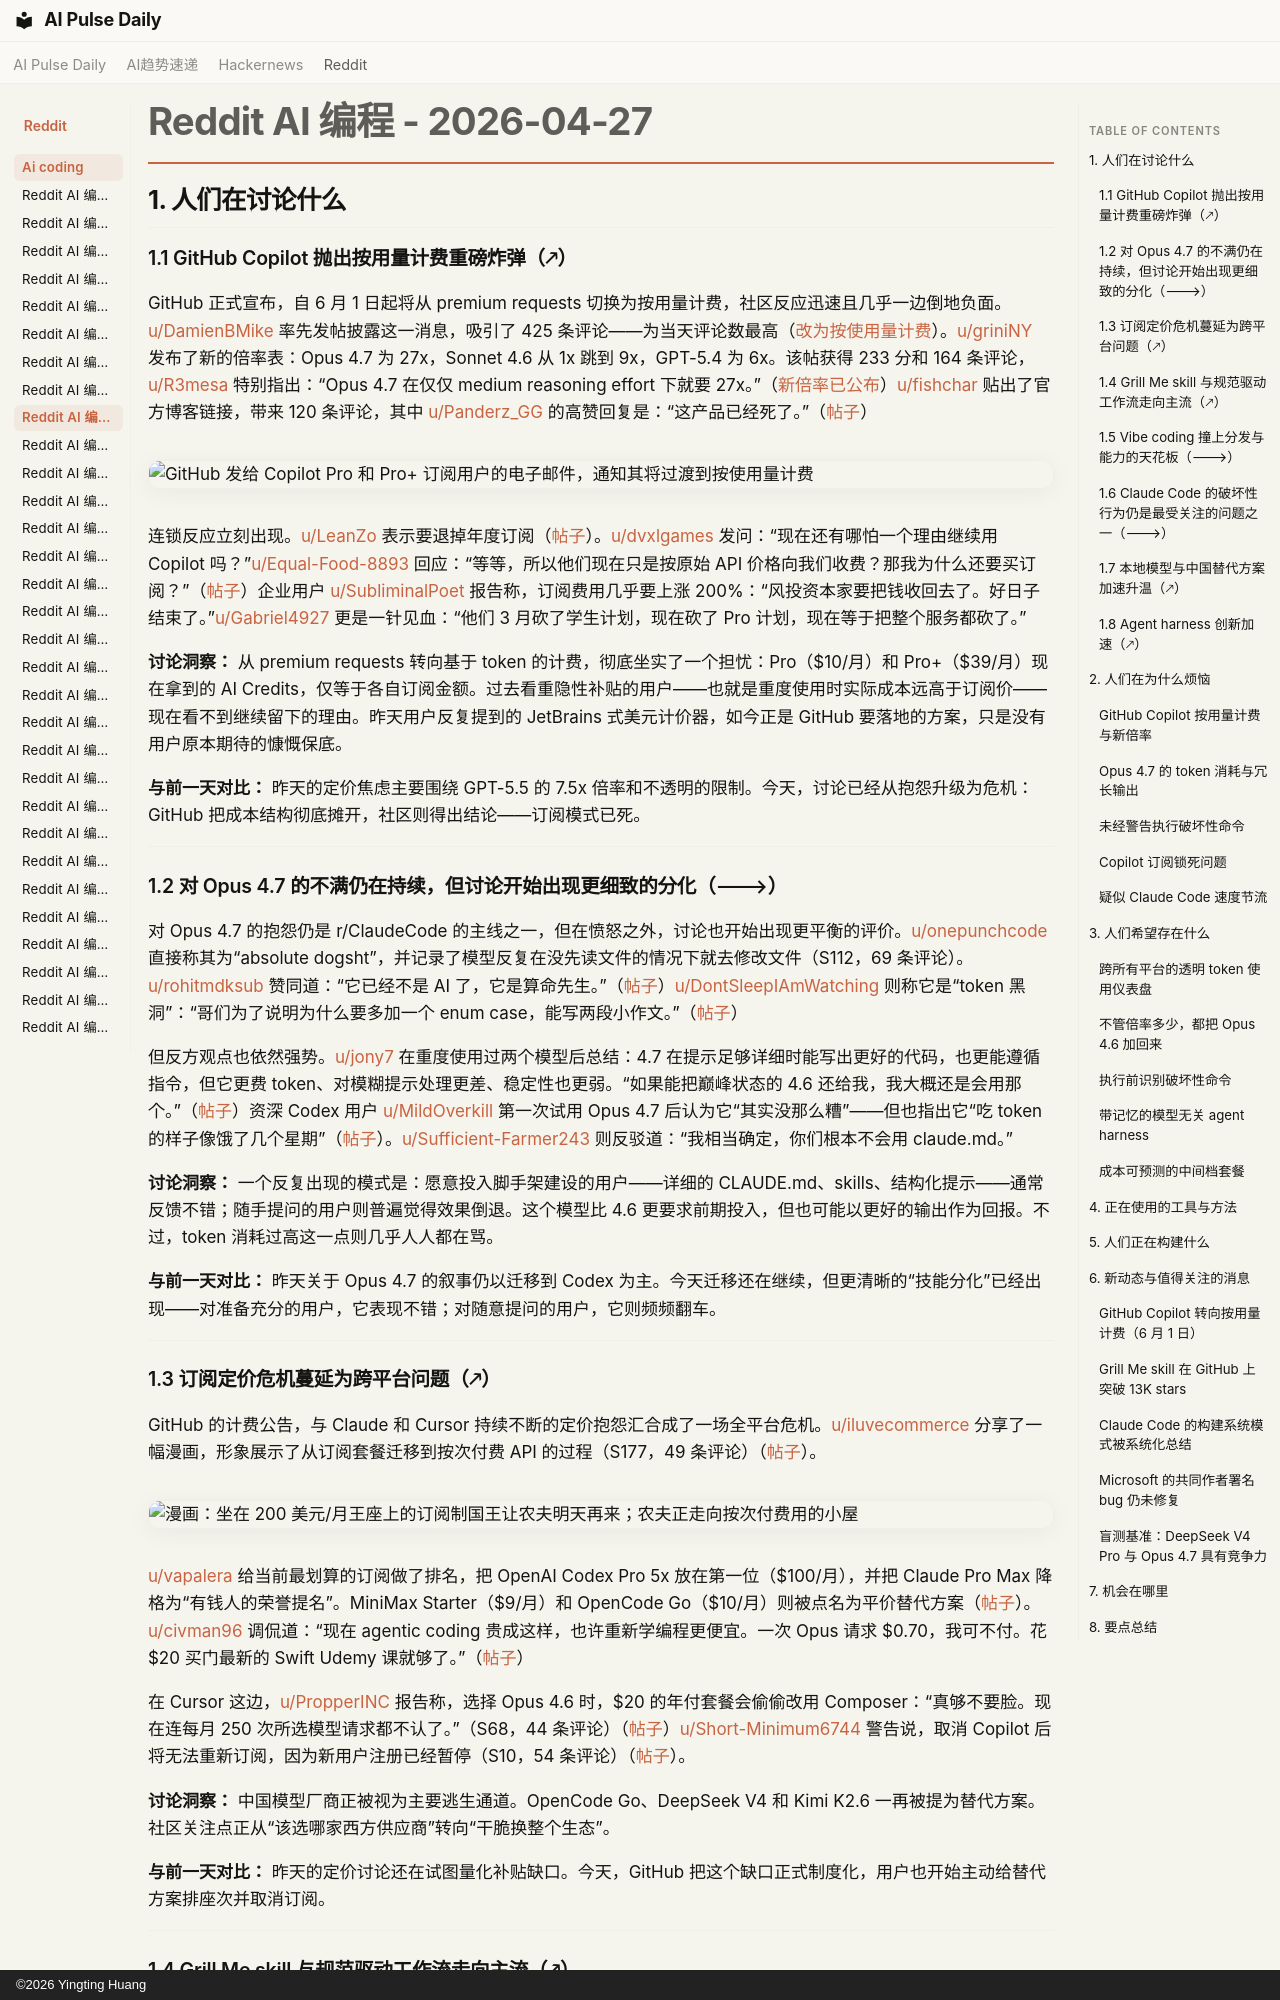

repository: vibewatch/vibewatch.github.io · page: reddit/ai-coding/2026-04-27.zh/index.html · generator: mkdocs · copyright: ©2026 Yingting Huang

# Reddit AI 编程 - 2026-04-27

## 1. 人们在讨论什么

### 1.1 GitHub Copilot 抛出按用量计费重磅炸弹（🡕）

GitHub 正式宣布，自 6 月 1 日起将从 premium requests 切换为按用量计费，社区反应迅速且几乎一边倒地负面。[u/DamienBMike](https://www.reddit.com/user/DamienBMike) 率先发帖披露这一消息，吸引了 425 条评论——为当天评论数最高（[改为按使用量计费](https://www.reddit.com/r/GithubCopilot/comments/1sx896q)）。[u/griniNY](https://www.reddit.com/user/griniNY) 发布了新的倍率表：Opus 4.7 为 27x，Sonnet 4.6 从 1x 跳到 9x，GPT-5.4 为 6x。该帖获得 233 分和 164 条评论，[u/R3mesa](https://www.reddit.com/user/R3mesa) 特别指出：“Opus 4.7 在仅仅 medium reasoning effort 下就要 27x。”（[新倍率已公布](https://www.reddit.com/r/GithubCopilot/comments/1sx8gee)）[u/fishchar](https://www.reddit.com/user/fishchar) 贴出了官方博客链接，带来 120 条评论，其中 [u/Panderz_GG](https://www.reddit.com/user/Panderz_GG) 的高赞回复是：“这产品已经死了。”（[帖子](https://www.reddit.com/r/GithubCopilot/comments/1sx8oqd)）

![GitHub 发给 Copilot Pro 和 Pro+ 订阅用户的电子邮件，通知其将过渡到按使用量计费](https://i.redd.it/09venqr9crxg1.jpeg)

连锁反应立刻出现。[u/LeanZo](https://www.reddit.com/user/LeanZo) 表示要退掉年度订阅（[帖子](https://www.reddit.com/r/GithubCopilot/comments/1sxbxje)）。[u/dvxlgames](https://www.reddit.com/user/dvxlgames) 发问：“现在还有哪怕一个理由继续用 Copilot 吗？”[u/Equal-Food-8893](https://www.reddit.com/user/Equal-Food-8893) 回应：“等等，所以他们现在只是按原始 API 价格向我们收费？那我为什么还要买订阅？”（[帖子](https://www.reddit.com/r/GithubCopilot/comments/1sx8mq8)）企业用户 [u/SubliminalPoet](https://www.reddit.com/user/SubliminalPoet) 报告称，订阅费用几乎要上涨 200%：“风投资本家要把钱收回去了。好日子结束了。”[u/Gabriel4927](https://www.reddit.com/user/Gabriel4927) 更是一针见血：“他们 3 月砍了学生计划，现在砍了 Pro 计划，现在等于把整个服务都砍了。”

**讨论洞察：** 从 premium requests 转向基于 token 的计费，彻底坐实了一个担忧：Pro（$10/月）和 Pro+（$39/月）现在拿到的 AI Credits，仅等于各自订阅金额。过去看重隐性补贴的用户——也就是重度使用时实际成本远高于订阅价——现在看不到继续留下的理由。昨天用户反复提到的 JetBrains 式美元计价器，如今正是 GitHub 要落地的方案，只是没有用户原本期待的慷慨保底。

**与前一天对比：** 昨天的定价焦虑主要围绕 GPT-5.5 的 7.5x 倍率和不透明的限制。今天，讨论已经从抱怨升级为危机：GitHub 把成本结构彻底摊开，社区则得出结论——订阅模式已死。

---

### 1.2 对 Opus 4.7 的不满仍在持续，但讨论开始出现更细致的分化（🡒）

对 Opus 4.7 的抱怨仍是 r/ClaudeCode 的主线之一，但在愤怒之外，讨论也开始出现更平衡的评价。[u/onepunchcode](https://www.reddit.com/user/onepunchcode) 直接称其为“absolute dogsht”，并记录了模型反复在没先读文件的情况下就去修改文件（S112，69 条评论）。[u/rohitmdksub](https://www.reddit.com/user/rohitmdksub) 赞同道：“它已经不是 AI 了，它是算命先生。”（[帖子](https://www.reddit.com/r/ClaudeCode/comments/1sx5ojc)）[u/DontSleepIAmWatching](https://www.reddit.com/user/DontSleepIAmWatching) 则称它是“token 黑洞”：“哥们为了说明为什么要多加一个 enum case，能写两段小作文。”（[帖子](https://www.reddit.com/r/ClaudeCode/comments/1sx5xx6)）

但反方观点也依然强势。[u/jony7](https://www.reddit.com/user/jony7) 在重度使用过两个模型后总结：4.7 在提示足够详细时能写出更好的代码，也更能遵循指令，但它更费 token、对模糊提示处理更差、稳定性也更弱。“如果能把巅峰状态的 4.6 还给我，我大概还是会用那个。”（[帖子](https://www.reddit.com/r/ClaudeCode/comments/1svzil1)）资深 Codex 用户 [u/MildOverkill](https://www.reddit.com/user/MildOverkill) 第一次试用 Opus 4.7 后认为它“其实没那么糟”——但也指出它“吃 token 的样子像饿了几个星期”（[帖子](https://www.reddit.com/r/ClaudeCode/comments/1swhimw)）。[u/Sufficient-Farmer243](https://www.reddit.com/user/Sufficient-Farmer243) 则反驳道：“我相当确定，你们根本不会用 claude.md。”

**讨论洞察：** 一个反复出现的模式是：愿意投入脚手架建设的用户——详细的 CLAUDE.md、skills、结构化提示——通常反馈不错；随手提问的用户则普遍觉得效果倒退。这个模型比 4.6 更要求前期投入，但也可能以更好的输出作为回报。不过，token 消耗过高这一点则几乎人人都在骂。

**与前一天对比：** 昨天关于 Opus 4.7 的叙事仍以迁移到 Codex 为主。今天迁移还在继续，但更清晰的“技能分化”已经出现——对准备充分的用户，它表现不错；对随意提问的用户，它则频频翻车。

---
